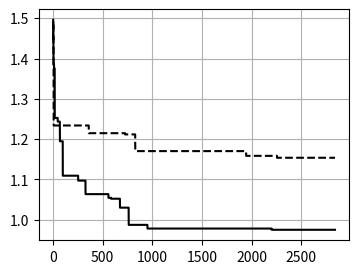

The matplotlib source for this figure:
import matplotlib.pyplot as plt

LINE_STYLES = ['solid', 'dashed']

loss_bf = [
    [
        (1, 1.1133252442287351),
        (2, 1.13357911766536),
        (3, 1.0401966274656214),
        (11, 1.0401966274656214),
        (12, 1.0350942691805116),
        (13, 0.9996888805923714),
        (39, 0.9996888805923714),
        (40, 0.9618100927135835),
        (92, 0.9618100927135835),
        (93, 0.9466585775620684),
        (141, 0.9466585775620684),
        (142, 0.9390828199863108),
        (177, 0.9390828199863108),
        (178, 0.9163555472590381),
        (198, 0.9163555472590381),
        (199, 0.9138821479683903),
        (281, 0.9138821479683903),
        (282, 0.8709010018044926),
        (369, 0.8709010018044926),
        (370, 0.8405979715014623),
        (493, 0.8405979715014623),
        (494, 0.8178706987741896),
        (515, 0.8178706987741896),
        (516, 0.7875676684711592),
        (889, 0.7875676684711592),
        (890, 0.7724161533196441),
        (1731, 0.7724161533196441),
        (1732, 0.7496888805923714),
        (2030, 0.7496888805923714),
    ], [
        (1, 1.2523178395868335),
        (2, 1.2017609358471781),
        (3, 1.1941851782714206),
        (4, 1.1284767593802503),
        (5, 1.0830222139257049),
        (17, 1.0830222139257049),
        (18, 1.0375676684711592),
        (22, 1.0375676684711592),
        (23, 1.0123669964532387),
        (54, 1.0123669964532387),
        (55, 1.007264638168129),
        (57, 1.007264638168129),
        (58, 0.9845373654408562),
        (60, 0.9845373654408562),
        (61, 0.954234335137826),
        (79, 0.954234335137826),
        (80, 0.9239313048347957),
        (120, 0.9239313048347957),
        (121, 0.8987306328168752),
        (2030, 0.8987306328168752),
    ]
]

loss_sha = [
    [
        (1, 1.4828901025981318),
        (2, 1.2692537389617682),
        (64, 1.2692537389617682),
        (65, 1.2292362139077468),
        (83, 1.2292362139077468),
        (84, 1.1610543957259285),
        (103, 1.1610543957259285),
        (104, 1.1404658601738893),
        (135, 1.1404658601738893),
        (136, 1.1307513654228982),
        (382, 1.1307513654228982),
        (383, 1.118630153301686),
        (418, 1.118630153301686),
        (419, 1.0837816684532013),
        (438, 1.0837816684532013),
        (439, 1.0822665169380496),
        (601, 1.0822665169380496),
        (602, 1.0352968199683528),
        (795, 1.0352968199683528),
        (796, 1.0095392442107771),
        (869, 1.0095392442107771),
        (870, 0.9928725775441103),
        (1071, 0.9928725775441103),
        (1072, 0.9883271229986558),
        (1309, 0.9883271229986558),
        (1310, 0.956508941180474),
        (1742, 0.956508941180474),
        (1743, 0.9519634866350194),
        (1954, 0.9519634866350194),
        (1955, 0.9504483351198679),
        (2896, 0.9504483351198679),
        (2897, 0.9246907593622922),
        (3450, 0.9246907593622922),
    ], [
        (1, 1.4647082844163135),
        (2, 1.5398422745138074),
        (3, 1.4313749510829803),
        (4, 1.2731756078471408),
        (55, 1.2731756078471408),
        (56, 1.2450113147193438),
        (148, 1.2450113147193438),
        (149, 1.2268294965375257),
        (433, 1.2268294965375257),
        (434, 1.2177385874466167),
        (447, 1.2177385874466167),
        (448, 1.2019634866350195),
        (449, 1.1898422745138073),
        (992, 1.1898422745138073),
        (993, 1.1807513654228983),
        (1154, 1.1807513654228983),
        (1155, 1.1762059108774436),
        (1583, 1.1762059108774436),
        (1584, 1.1677385874466166),
        (3450, 1.1677385874466166),
    ]
]

loss_dct = [
    [
        (1, 1.4224936123733056),
        (2, 1.3889044945364353),
        (4, 1.3889044945364353),
        (5, 1.37968002223026),
        (8, 1.37968002223026),
        (9, 1.3744801807665372),
        (10, 1.3663846060395506),
        (11, 1.3663846060395506),
        (12, 1.3652636105372753),
        (13, 1.3652636105372753),
        (14, 1.3483561893464062),
        (34, 1.3483561893464062),
        (35, 1.3429382505598793),
        (42, 1.3429382505598793),
        (43, 1.3326553122296114),
        (54, 1.3326553122296114),
        (55, 1.3139262905259732),
        (109, 1.3139262905259732),
        (110, 1.304320525830309),
        (167, 1.304320525830309),
        (168, 1.2860741492417853),
        (243, 1.2860741492417853),
        (244, 1.2736971605295242),
        (353, 1.2736971605295242),
        (354, 1.2622620306716024),
        (366, 1.2622620306716024),
        (367, 1.2506634308921458),
        (579, 1.2506634308921458),
        (580, 1.238574421348086),
        (671, 1.238574421348086),
        (672, 1.2087216803306173),
        (1153, 1.2087216803306173),
        (1154, 1.2026420972084642),
        (1245, 1.2026420972084642),
        (1246, 1.1955039106347938),
        (1299, 1.1955039106347938),
        (1300, 1.1864042224301345),
        (1785, 1.1864042224301345),
        (1786, 1.1841856628014746),
        (2611, 1.1841856628014746),
        (2612, 1.1818893192505038),
        (2613, 1.1818893192505038),
        (2614, 1.1685937656323695),
        (4011, 1.1685937656323695),
        (4012, 1.1642423323742732),
        (5149, 1.1642423323742732),
        (5150, 1.163969882505049),
        (6961, 1.163969882505049),
        (6962, 1.1613854223584525),
        (10600, 1.1613854223584525),
    ],
    [
        (1, 1.3961671903567727),
        (2, 1.4024024787509717),
        (3, 1.3895038842487284),
        (4, 1.3895038842487284),
        (5, 1.3785279681300306),
        (6, 1.346160923666212),
        (12, 1.346160923666212),
        (13, 1.3444796365539358),
        (15, 1.3444796365539358),
        (16, 1.333262466591393),
        (44, 1.333262466591393),
        (45, 1.3327096647760317),
        (66, 1.3327096647760317),
        (67, 1.3307013003932624),
        (149, 1.3307013003932624),
        (150, 1.3174447074499958),
        (1917, 1.3174447074499958),
        (1918, 1.311302869704509),
        (2581, 1.311302869704509),
        (2582, 1.3065777712789877),
        (2676, 1.3065777712789877),
        (2677, 1.2939129408259498),
        (10600, 1.2939129408259498),
    ]
]

loss_gb = [
    [
        (1, 1.5689468648096776),
        (2, 1.5042599954622258),
        (3, 1.3774747654971742),
        (12, 1.3774747654971742),
        (13, 1.3733955507712117),
        (15, 1.3733955507712117),
        (16, 1.3556564854531767),
        (39, 1.3556564854531767),
        (40, 1.3199540509974217),
        (73, 1.3199540509974217),
        (74, 1.2980945419597743),
        (85, 1.2980945419597743),
        (86, 1.277369088736491),
        (106, 1.277369088736491),
        (107, 1.2684194891133163),
        (124, 1.2684194891133163),
        (125, 1.2633158825263189),
        (128, 1.2633158825263189),
        (129, 1.2473602619837596),
        (237, 1.2473602619837596),
        (238, 1.2256195932585296),
        (251, 1.2256195932585296),
        (252, 1.2188194588184067),
        (329, 1.2188194588184067),
        (330, 1.1671614684423395),
        (372, 1.1671614684423395),
        (373, 1.1486402800676492),
        (571, 1.1486402800676492),
        (572, 1.1425763222664935),
        (791, 1.1425763222664935),
        (792, 1.123021630293927),
        (883, 1.123021630293927),
        (884, 1.1147854602787404),
        (956, 1.1147854602787404),
        (957, 1.1094395202651166),
        (963, 1.1094395202651166),
        (964, 1.0987566227302163),
        (1177, 1.0987566227302163),
        (1178, 1.0968907845896878),
        (1202, 1.0968907845896878),
        (1203, 1.0968724964937584),
        (1242, 1.0968724964937584),
        (1243, 1.088256735399104),
        (1559, 1.088256735399104),
        (1560, 1.076951977980357),
        (1635, 1.076951977980357),
        (1636, 1.0566976209384351),
        (1639, 1.0566976209384351),
        (1640, 1.047276989756146),
        (2312, 1.047276989756146),
        (2313, 1.0435087372832303),
        (2915, 1.0435087372832303),
        (2916, 1.0425666741650013),
        (3257, 1.0425666741650013),
        (3258, 1.0360499729006607),
        (3490, 1.0360499729006607),
        (3491, 1.030397594191287),
        (3492, 1.0294555310730582),
        (3854, 1.0294555310730582),
        (3855, 1.0271598257448182),
        (4062, 1.0271598257448182),
        (4063, 1.026963180246892),
        (5830, 1.026963180246892),
    ],
    [
        (1, 1.5526802173918242),
        (2, 1.5390842782021341),
        (3, 1.4803471145229645),
        (4, 1.294211972731738),
        (53, 1.294211972731738),
        (54, 1.2931554636138944),
        (58, 1.2931554636138944),
        (59, 1.2704179967271418),
        (115, 1.2704179967271418),
        (116, 1.267646671660243),
        (198, 1.267646671660243),
        (199, 1.2630232083692015),
        (270, 1.2630232083692015),
        (271, 1.2492626763161467),
        (431, 1.2492626763161467),
        (432, 1.2371485252524679),
        (894, 1.2371485252524679),
        (895, 1.2331789744798345),
        (3373, 1.2331789744798345),
        (3374, 1.22972627243951),
        (4488, 1.22972627243951),
        (4489, 1.2287157097393546),
        (4886, 1.2287157097393546),
        (4887, 1.22184229367102),
        (5830, 1.22184229367102),
    ]
]

loss_jpeg = [
    [
        (1, 1.52441306859592),
        (2, 1.5841990975449447),
        (3, 1.4260902393724044),
        (4, 1.3349857558205898),
        (5, 1.3305804694769774),
        (17, 1.3305804694769774),
        (18, 1.3148473039640762),
        (27, 1.3148473039640762),
        (28, 1.2921915456254984),
        (194, 1.2921915456254984),
        (195, 1.2896742391434344),
        (240, 1.2896742391434344),
        (241, 1.278198483551133),
        (251, 1.278198483551133),
        (252, 1.2663891541843406),
        (289, 1.2663891541843406),
        (290, 1.2355521497790543),
        (468, 1.2355521497790543),
        (469, 1.2267415770918295),
        (564, 1.2267415770918295),
        (565, 1.2059737986148),
        (572, 1.2059737986148),
        (573, 1.1908699597224148),
        (882, 1.1908699597224148),
        (883, 1.1869461235763061),
        (968, 1.1869461235763061),
        (969, 1.1819115106121778),
        (1059, 1.1819115106121778),
        (1060, 1.1535918126889555),
        (1212, 1.1535918126889555),
        (1213, 1.1126855823554125),
        (1550, 1.1126855823554125),
        (1551, 1.0768139649859978),
        (1650, 1.0768139649859978),
        (1651, 1.05415820664742),
        (2626, 1.05415820664742),
        (2627, 1.039683694375551),
        (4170, 1.039683694375551),
        (4171, 1.0384250411345188),
        (4708, 1.0384250411345188),
        (4709, 1.0133998527368893),
        (6315, 1.0133998527368893),
    ],
    [
        (1, 1.5533620931396586),
        (2, 1.4281260956569648),
        (3, 1.3834439056003256),
        (4, 1.3625282507002834),
        (72, 1.3625282507002834),
        (73, 1.3022607715537553),
        (105, 1.3022607715537553),
        (106, 1.290155689340938),
        (264, 1.290155689340938),
        (265, 1.2712758907254567),
        (620, 1.2712758907254567),
        (621, 1.2682771340458887),
        (654, 1.2682771340458887),
        (655, 1.2657598275638247),
        (3508, 1.2657598275638247),
        (3509, 1.2423268661817184),
        (3864, 1.2423268661817184),
        (3865, 1.2380694562611185),
        (4591, 1.2380694562611185),
        (4592, 1.2007913092276592),
        (6315, 1.2007913092276592),
    ]
]

loss_mcu = [
    [
        (1, 1.496047877145438),
        (2, 1.4533649503161699),
        (3, 1.4533649503161699),
        (4, 1.385485223899858),
        (9, 1.385485223899858),
        (10, 1.375354884501226),
        (16, 1.375354884501226),
        (17, 1.2525971093044264),
        (46, 1.2525971093044264),
        (47, 1.2434507678410118),
        (68, 1.2434507678410118),
        (69, 1.1946702800361337),
        (97, 1.1946702800361337),
        (98, 1.109304426377597),
        (252, 1.109304426377597),
        (253, 1.0971093044263776),
        (326, 1.0971093044263776),
        (327, 1.063572719060524),
        (557, 1.063572719060524),
        (558, 1.0544263775971092),
        (583, 1.0544263775971092),
        (584, 1.0521841527939089),
        (673, 1.0521841527939089),
        (674, 1.0300361336946702),
        (761, 1.0300361336946702),
        (762, 0.987353206865402),
        (950, 0.987353206865402),
        (951, 0.9782068654019873),
        (2201, 0.9782068654019873),
        (2202, 0.9751580849141824),
        (2840, 0.9751580849141824),
    ],
    [
        (1, 1.4454768357207382),
        (2, 1.4921925409730288),
        (3, 1.4921925409730288),
        (4, 1.4245870434894825),
        (5, 1.4245870434894825),
        (6, 1.2338527551942187),
        (359, 1.2338527551942187),
        (360, 1.2147535165827847),
        (725, 1.2147535165827847),
        (726, 1.21170473609498),
        (827, 1.21170473609498),
        (828, 1.1702800361336947),
        (1944, 1.1702800361336947),
        (1945, 1.1585365853658536),
        (2255, 1.1585365853658536),
        (2256, 1.1537779068266873),
        (2840, 1.1537779068266873),
    ]
]


def split_x_y(a):
    return [x for x, _ in a], [y for _, y in a]


plt.figure(figsize=(4, 3))

for i, s in enumerate(loss_mcu):
    plt.plot(*split_x_y(s), color='black', ls=LINE_STYLES[i])

plt.grid()
plt.show()
